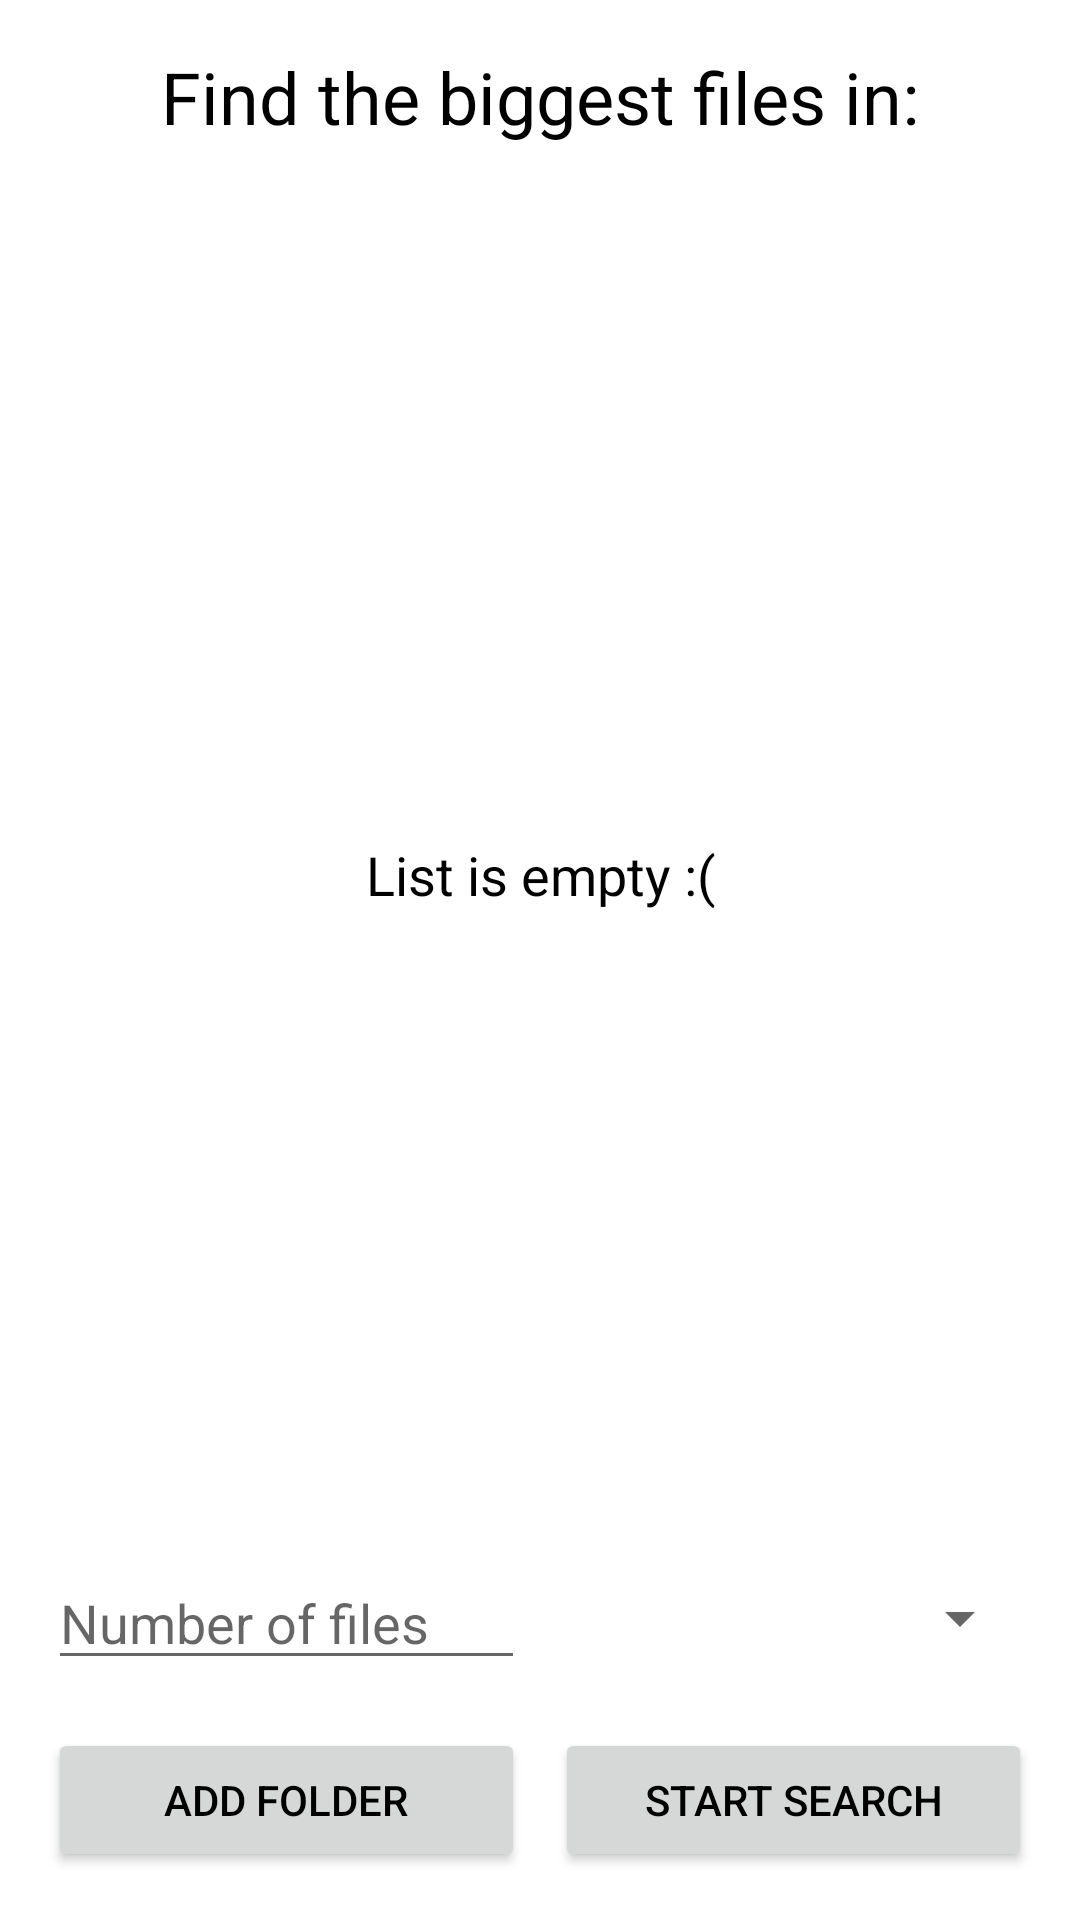

Layout XML and referenced resources for this Android screen:
<!-- AndroidManifest.xml: application theme Theme.FileF -->
<!-- res/layout/fragment_folders.xml -->
<?xml version="1.0" encoding="utf-8"?>
<androidx.constraintlayout.widget.ConstraintLayout xmlns:android="http://schemas.android.com/apk/res/android"
    xmlns:app="http://schemas.android.com/apk/res-auto"
    xmlns:tools="http://schemas.android.com/tools"
    android:layout_width="match_parent"
    android:layout_height="match_parent"
    tools:context=".fragments.FolderFragment">

    <TextView
        android:id="@+id/folder_empty"
        android:layout_width="wrap_content"
        android:layout_height="wrap_content"
        android:gravity="center"
        android:text="@string/list_is_empty"
        android:textSize="18sp"
        app:layout_constraintBottom_toTopOf="@+id/options_layout"
        app:layout_constraintEnd_toEndOf="parent"
        app:layout_constraintStart_toStartOf="parent"
        app:layout_constraintTop_toBottomOf="@+id/folder_text" />

    <TextView
        android:id="@+id/folder_text"
        android:layout_width="match_parent"
        android:layout_height="wrap_content"
        android:gravity="center"
        android:padding="16dp"
        android:text="@string/files_to_search"
        android:textSize="24sp"
        app:layout_constraintEnd_toEndOf="parent"
        app:layout_constraintStart_toStartOf="parent"
        app:layout_constraintTop_toTopOf="parent" />

    <androidx.recyclerview.widget.RecyclerView
        android:id="@+id/folder_recycler"
        android:layout_width="0dp"
        android:layout_height="0dp"
        android:layout_marginStart="16dp"
        android:layout_marginTop="16dp"
        android:layout_marginEnd="16dp"
        android:layout_marginBottom="16dp"
        android:requiresFadingEdge="horizontal|vertical"
        app:layout_constraintBottom_toTopOf="@+id/options_layout"
        app:layout_constraintEnd_toEndOf="parent"
        app:layout_constraintHorizontal_bias="0.0"
        app:layout_constraintStart_toStartOf="parent"
        app:layout_constraintTop_toBottomOf="@+id/folder_text">

    </androidx.recyclerview.widget.RecyclerView>

    <LinearLayout
        android:id="@+id/options_layout"
        android:layout_width="0dp"
        android:layout_height="wrap_content"
        android:layout_margin="16dp"
        android:layout_weight="1"
        android:divider="@drawable/divider"
        android:gravity="center"
        android:orientation="horizontal"
        android:showDividers="middle"
        app:layout_constraintBottom_toTopOf="@+id/button_layout"
        app:layout_constraintEnd_toEndOf="parent"
        app:layout_constraintStart_toStartOf="parent">

        <EditText
            android:id="@+id/folder_number_of_files_field"
            android:layout_width="0dp"
            android:layout_height="wrap_content"
            android:layout_weight="1"
            android:digits="0123456789"
            android:ems="10"
            android:hint="@string/number_of_files"
            android:inputType="number|none"
            android:maxLength="4" />

        <Spinner
            android:id="@+id/folder_spinner"
            android:layout_width="0dp"
            android:layout_height="wrap_content"
            android:layout_weight="1" />
    </LinearLayout>

    <LinearLayout
        android:id="@+id/button_layout"
        android:layout_width="match_parent"
        android:layout_height="wrap_content"
        android:layout_margin="16dp"
        android:divider="@drawable/divider"
        android:orientation="horizontal"
        android:showDividers="middle"
        app:layout_constraintBottom_toBottomOf="parent"
        app:layout_constraintEnd_toEndOf="parent"
        app:layout_constraintStart_toStartOf="parent">

        <Button
            android:id="@+id/folder_button_add_file"
            android:layout_width="0dp"
            android:layout_height="wrap_content"
            android:layout_weight="1"
            android:text="@string/add_folder" />

        <Button
            android:id="@+id/folder_button_search_files"
            android:layout_width="0dp"
            android:layout_height="wrap_content"
            android:layout_weight="1"
            android:text="@string/button_start_search" />
    </LinearLayout>

</androidx.constraintlayout.widget.ConstraintLayout>
<!-- resources referenced by this layout -->
<resources>
  <!-- drawable divider (drawable) -->
  <?xml version="1.0" encoding="utf-8"?>
  <shape xmlns:android="http://schemas.android.com/apk/res/android">
      <size android:width="10dp" />
      <solid android:color="@color/transparent" />
  </shape>
  <string name="add_folder">Add folder</string>
  <string name="button_start_search">Start search</string>
  <string name="files_to_search">Find the biggest files in:</string>
  <string name="list_is_empty">List is empty :(</string>
  <string name="number_of_files">Number of files</string>
  <style name="Theme.FileF" parent="Theme.MaterialComponents.DayNight.DarkActionBar">
          
          <item name="colorPrimary">@color/color_primary</item>
          <item name="colorPrimaryVariant">@color/white</item>
          <item name="colorOnPrimary">@color/white</item>
          <item name="colorPrimaryDark">@color/color_primary</item>
          
          <item name="colorSecondary">@color/color_secondary</item>
          <item name="colorSecondaryVariant">@color/color_secondary_variant</item>
          <item name="colorOnSecondary">@color/black</item>
          
          <item name="android:statusBarColor" tools:targetApi="l">?attr/colorPrimaryVariant</item>
          
          <item name="android:textColor">@color/black</item>
  
  
      </style>
  <color name="transparent">#00000000</color>
  <color name="color_primary">#54aff3</color>
  <color name="white">#FFFFFFFF</color>
  <color name="color_secondary">#FF03DAC5</color>
  <color name="color_secondary_variant">#FF018786</color>
  <color name="black">#FF000000</color>
</resources>
